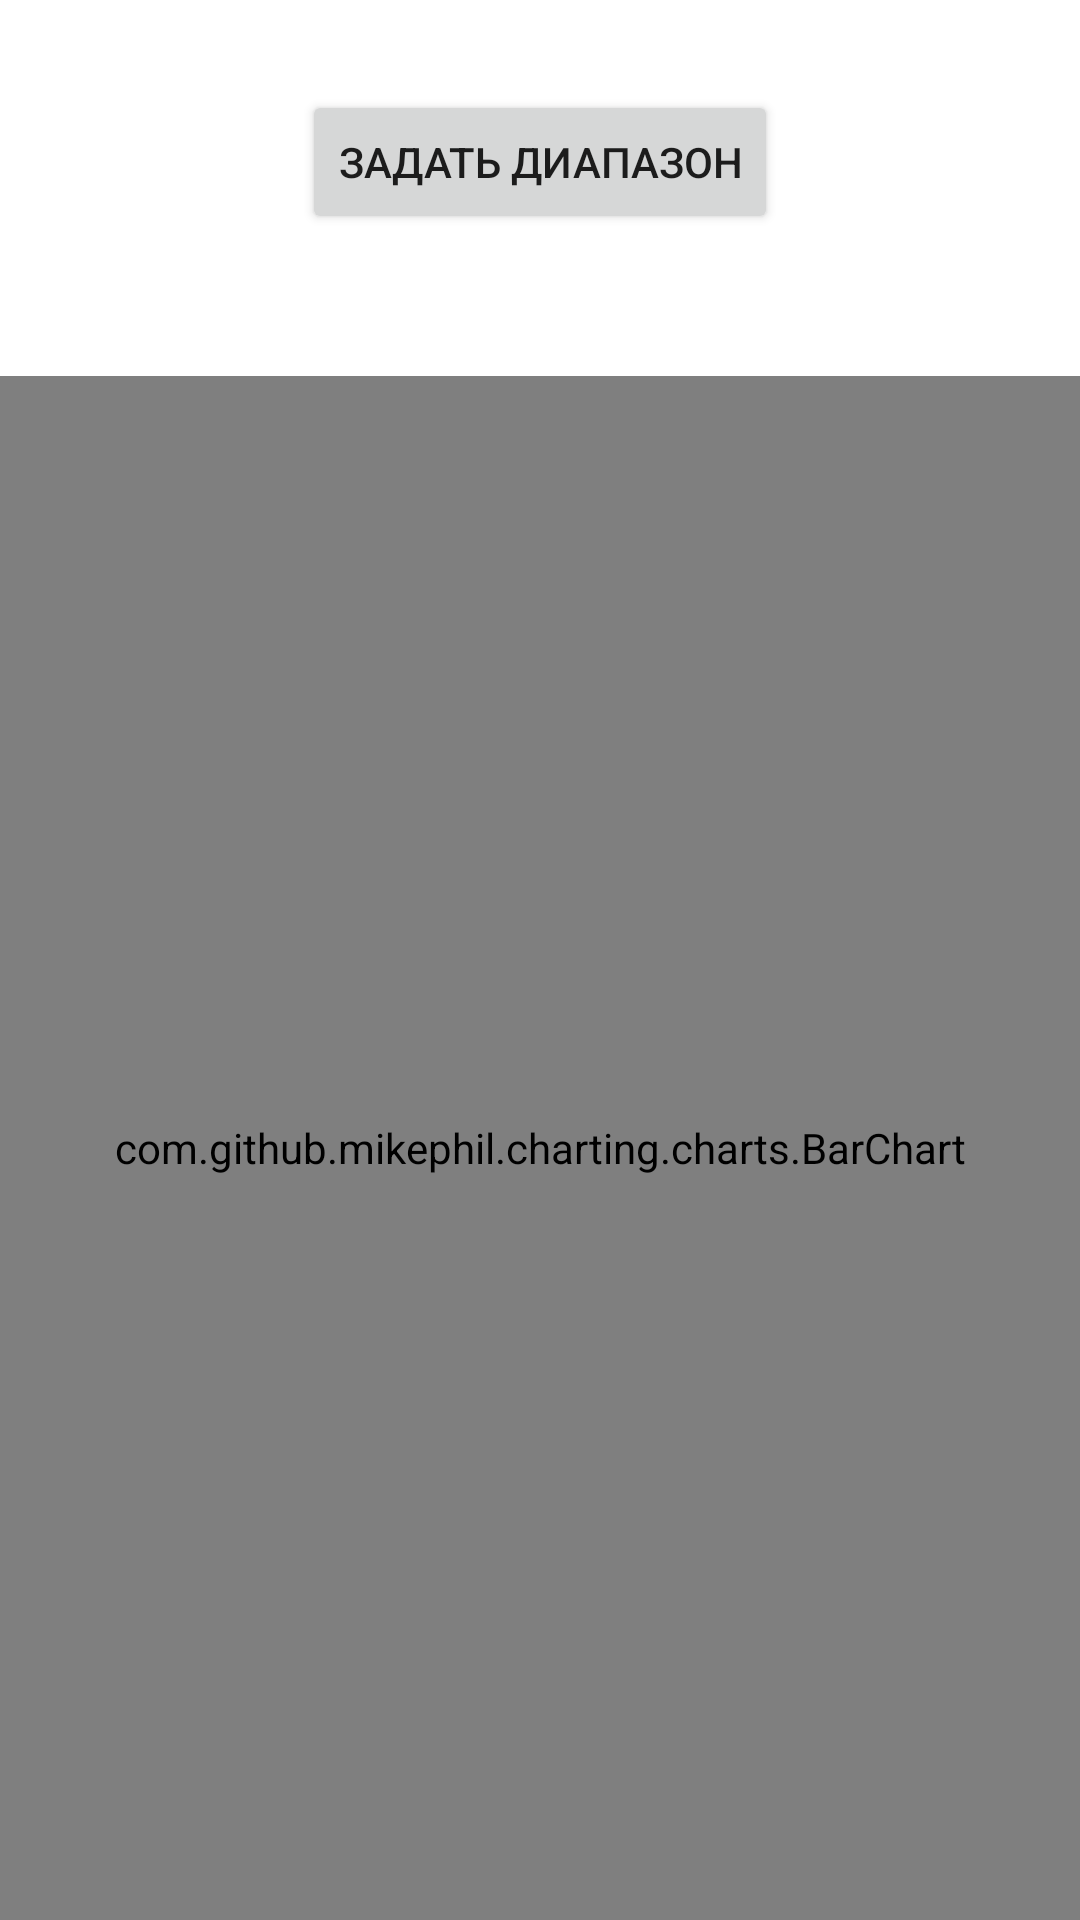

Reconstruct the res/layout file that produces this screen, plus the resources it refers to.
<!-- AndroidManifest.xml: application theme Theme.Chart2 -->
<!-- res/layout/activity_graphics_count.xml -->
<?xml version="1.0" encoding="utf-8"?>
<androidx.constraintlayout.widget.ConstraintLayout xmlns:android="http://schemas.android.com/apk/res/android"
    xmlns:app="http://schemas.android.com/apk/res-auto"
    xmlns:tools="http://schemas.android.com/tools"
    android:layout_width="match_parent"
    android:layout_height="match_parent"
    tools:context=".GraphicsCountActivity">

    <Button
        android:id="@+id/btnCreateChild"
        android:layout_width="wrap_content"
        android:layout_height="wrap_content"
        android:text="Отправить"
        android:visibility="gone"
        app:layout_constraintBottom_toBottomOf="parent"
        app:layout_constraintEnd_toEndOf="parent"
        app:layout_constraintHorizontal_bias="0.5"
        app:layout_constraintStart_toStartOf="parent"
        app:layout_constraintTop_toTopOf="parent" />

    <Button
        android:id="@+id/btnSetDateRange"
        android:layout_width="wrap_content"
        android:layout_height="wrap_content"
        android:layout_marginTop="30dp"
        android:text="Задать диапазон"
        app:layout_constraintEnd_toEndOf="parent"
        app:layout_constraintStart_toStartOf="parent"
        app:layout_constraintTop_toTopOf="parent" />

    <TextView
        android:id="@+id/tvDateRange"
        android:layout_width="0dp"
        android:layout_height="wrap_content"
        android:layout_marginTop="23dp"
        android:textAlignment="center"
        android:textColor="@color/black"
        android:textSize="18sp"
        app:layout_constraintEnd_toEndOf="parent"
        app:layout_constraintStart_toStartOf="parent"
        app:layout_constraintTop_toBottomOf="@+id/btnSetDateRange" />

    <com.github.mikephil.charting.charts.BarChart
        android:id="@+id/chart"
        android:layout_width="match_parent"
        android:layout_height="0dp"
        app:layout_constraintBottom_toBottomOf="parent"
        app:layout_constraintEnd_toEndOf="parent"
        app:layout_constraintStart_toStartOf="parent"
        app:layout_constraintTop_toBottomOf="@+id/tvDateRange" />

</androidx.constraintlayout.widget.ConstraintLayout>
<!-- resources referenced by this layout -->
<resources>
  <style name="Theme.Chart2" parent="Theme.MaterialComponents.DayNight.DarkActionBar">
          
          <item name="colorPrimary">@color/purple_500</item>
          <item name="colorPrimaryVariant">@color/purple_700</item>
          <item name="colorOnPrimary">@color/white</item>
          
          <item name="colorSecondary">@color/teal_200</item>
          <item name="colorSecondaryVariant">@color/teal_700</item>
          <item name="colorOnSecondary">@color/black</item>
          
          <item name="android:statusBarColor" tools:targetApi="l">?attr/colorPrimaryVariant</item>
          
      </style>
  <!-- not gathered from this repository: default colours our renderer supplied (Android Studio template values) -->
  <color name="purple_500">#FF6200EE</color>
  <color name="purple_700">#FF3700B3</color>
  <color name="teal_200">#FF03DAC5</color>
  <color name="teal_700">#FF018786</color>
  <color name="black">#FF000000</color>
  <color name="white">#FFFFFFFF</color>
</resources>
